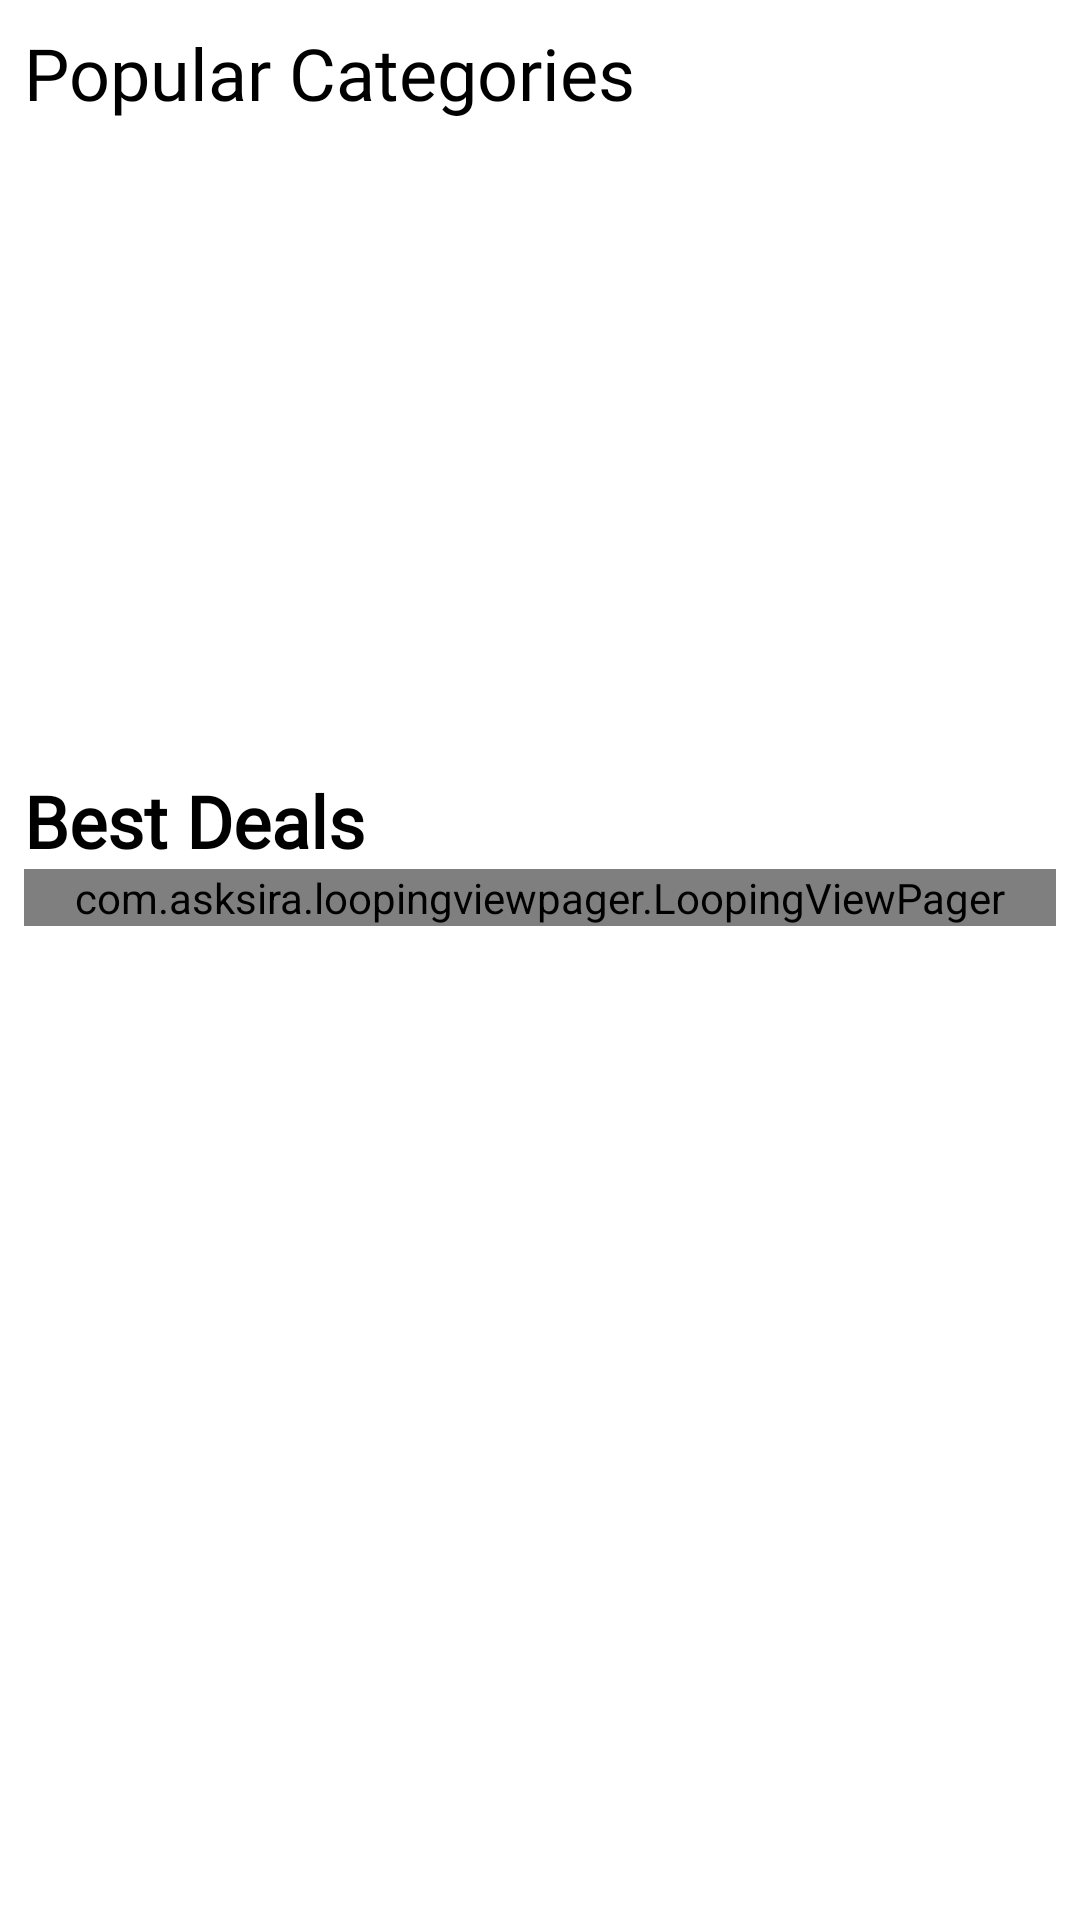

Write the Android layout XML for this screen, with the resource values it uses.
<!-- AndroidManifest.xml: activity theme Theme.Food_Delevery.NoActionBar -->
<!-- res/layout/fragment_home.xml -->
<?xml version="1.0" encoding="utf-8"?>
<RelativeLayout xmlns:android="http://schemas.android.com/apk/res/android"
    xmlns:app="http://schemas.android.com/apk/res-auto"
    xmlns:tools="http://schemas.android.com/tools"
    android:layout_width="match_parent"
    android:layout_height="match_parent"
    android:orientation="vertical"
    android:padding="8dp"
    tools:context=".ui.home.HomeFragment">

    <LinearLayout
        android:layout_width="match_parent"
        android:layout_height="match_parent"
        android:background="@color/white"
        android:orientation="vertical"
        android:weightSum="5">

        <LinearLayout
            android:layout_width="match_parent"
            android:layout_height="0dp"
            android:layout_weight="2"
            android:orientation="vertical">


            <TextView
                android:layout_width="match_parent"
                android:layout_height="wrap_content"
                android:fontFamily="@font/allerta"
                android:text="@string/popular_catagories"
                android:textColor="@color/black"
                android:textSize="24sp" />


            <androidx.recyclerview.widget.RecyclerView
                android:id="@+id/recycler_popular"
                android:layout_width="match_parent"
                android:layout_height="wrap_content" />


        </LinearLayout>


        <LinearLayout
            android:layout_width="match_parent"
            android:layout_height="0dp"
            android:layout_weight="3"
            android:orientation="vertical">

            <TextView
                android:layout_width="match_parent"
                android:layout_height="wrap_content"
                android:fontFamily="@font/allerta"
                android:text="Best Deals"
                android:textColor="@color/black"
                android:textSize="24sp"
                android:textStyle="bold" />

            <com.asksira.loopingviewpager.LoopingViewPager
                android:id="@+id/viewpager"
                android:layout_width="match_parent"
                android:layout_height="wrap_content"
                app:autoScroll="true"
                app:isInfinite="true"
                app:scrollInterval="5000"
                app:viewpagerAspectRatio="1.33" />


        </LinearLayout>

    </LinearLayout>

</RelativeLayout>
<!-- resources referenced by this layout -->
<resources>
  <color name="black">#FF000000</color>
  <color name="white">#FFFFFFFF</color>
  <string name="popular_catagories">Popular Categories</string>
  <style name="Theme.Food_Delevery.NoActionBar">
          <item name="windowActionBar">false</item>
          <item name="windowNoTitle">true</item>
      </style>
</resources>
